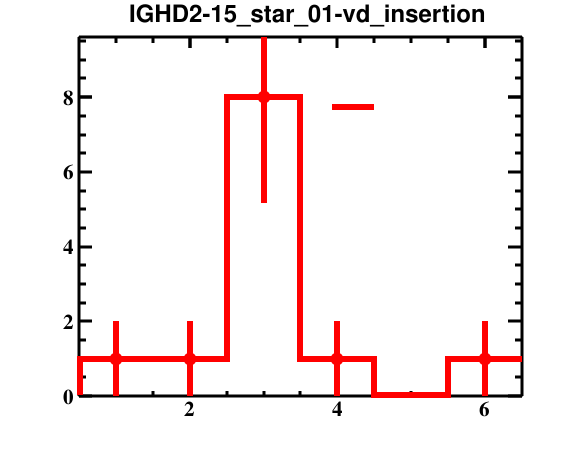

The table this chart was drawn from, first rows:
bin_low_edge, contents, binerror, xtitle, binlabel
-0.5, 0.0, 0.0, , 
0.5, 1.0, 1.0, , 
1.5, 1.0, 1.0, , 
2.5, 8.0, 2.828, , 
3.5, 1.0, 1.0, , 
4.5, 0.0, 0.0, , 
5.5, 1.0, 1.0, , 
6.5, 0.0, 0.0, , 
